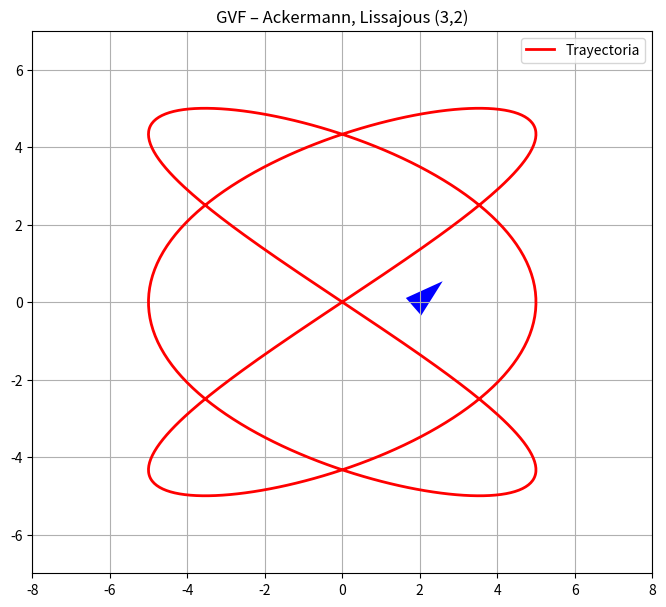

Reproduce this figure in Python.
import numpy as np
import matplotlib.pyplot as plt
from matplotlib.animation import FuncAnimation
from matplotlib.patches import Polygon
import matplotlib.transforms as transforms

# ── Parámetros ──────────────────────────────────────────────────
a      = 5
L      = 2.0
v_ref  = 3.0
k      = 1.0
k_hdg  = 2.0
dt     = 0.05

xi = np.array([2.0, 0.0, np.pi / 4, 0.0])

# ── Geometría (derivada analítica — más estable que FD) ──────────
def f(w):
    return np.array([a * np.sin(3*w), a * np.sin(2*w)])

def df_dw(w):                    # derivada analítica exacta
    return np.array([3*a * np.cos(3*w),
                     2*a * np.cos(2*w)])

# ── GVF en espacio extendido (x, y, w) ──────────────────────────
def phi(s):
    fx, fy = f(s[2])
    return np.array([s[0] - fx, s[1] - fy])

def grad_phi(s):
    dfx, dfy = df_dw(s[2])
    return (np.array([1.0, 0.0, -dfx]),
            np.array([0.0, 1.0, -dfy]))

def gvf(s, k=1.0):
    g1, g2 = grad_phi(s)
    ph     = phi(s)
    # V_tan = cross(g1,g2) = [dfx, dfy, 1]  → nunca es cero (última componente = 1)
    V_tan  = np.cross(g1, g2)
    V_norm = -k * (ph[0]*g1 + ph[1]*g2)
    V = V_tan + V_norm
    norm = np.linalg.norm(V)
    # Fallback al tangente puro (norma ≥ 1 siempre) si algo sale mal
    return V / norm if norm > 1e-8 else V_tan / np.linalg.norm(V_tan)

# ── Cinemática Ackermann + control robusto ────────────────────────
def ackermann_step(xi):
    x, y, theta, w = xi
    s = np.array([x, y, w])

    V = gvf(s, k)
    vx, vy, _ = V

    # ── Heading deseado (guard cuando xy_mag es pequeño) ──────────
    xy_mag = np.hypot(vx, vy)
    if xy_mag > 0.05:                           # componente xy significativa
        theta_d = np.arctan2(vy, vx)
    else:
        theta_d = theta                         # mantener heading actual

    e_theta = np.arctan2(np.sin(theta_d - theta),
                         np.cos(theta_d - theta))

    phi_s = np.clip(np.arctan(L * k_hdg * e_theta), -np.pi/3, np.pi/3)

    # ── w_dot por proyección arco-longitud (ROBUSTO) ───────────────
    # ẇ = ⟨v_xy, df/dw⟩ / |df/dw|²
    # No depende del GVF → no explota en puntos singulares
    df   = df_dw(w)
    df_sq = max(np.dot(df, df), 1e-8)          # |df/dw|² ≥ ε
    v_xy = v_ref * np.array([np.cos(theta), np.sin(theta)])
    w_dot = np.dot(v_xy, df) / df_sq

    return np.array([
        v_ref * np.cos(theta),
        v_ref * np.sin(theta),
        v_ref * np.tan(phi_s) / L,
        w_dot
    ])

# ── Visualización ────────────────────────────────────────────────
w_traj = np.linspace(0, 2*np.pi, 800)
x_t, y_t = f(w_traj)

fig, ax = plt.subplots(figsize=(8, 8))
ax.plot(x_t, y_t, 'r', lw=2, label='Trayectoria')
ax.set_xlim(-8, 8); ax.set_ylim(-7, 7)
ax.set_aspect('equal'); ax.grid(True)

car = Polygon(np.array([
    [0.5, 0],
    [-0.5, -0.3],
    [-0.5, 0.3]
]), closed=True, fc='b')
ax.add_patch(car)
ax.legend()

def update(frame):
    global xi
    xi    += ackermann_step(xi) * dt
    xi[2]  = np.arctan2(np.sin(xi[2]), np.cos(xi[2]))  # wrap θ ∈ (-π, π]

    x, y, theta, _ = xi

    tform = (transforms.Affine2D()
             .rotate_around(0, 0, theta)
             .translate(x, y)
             + ax.transData)

    car.set_transform(tform)

    return car,

ani = FuncAnimation(fig, update, frames=1200, interval=30, blit=True)
plt.title("GVF – Ackermann, Lissajous (3,2)")
plt.show()
